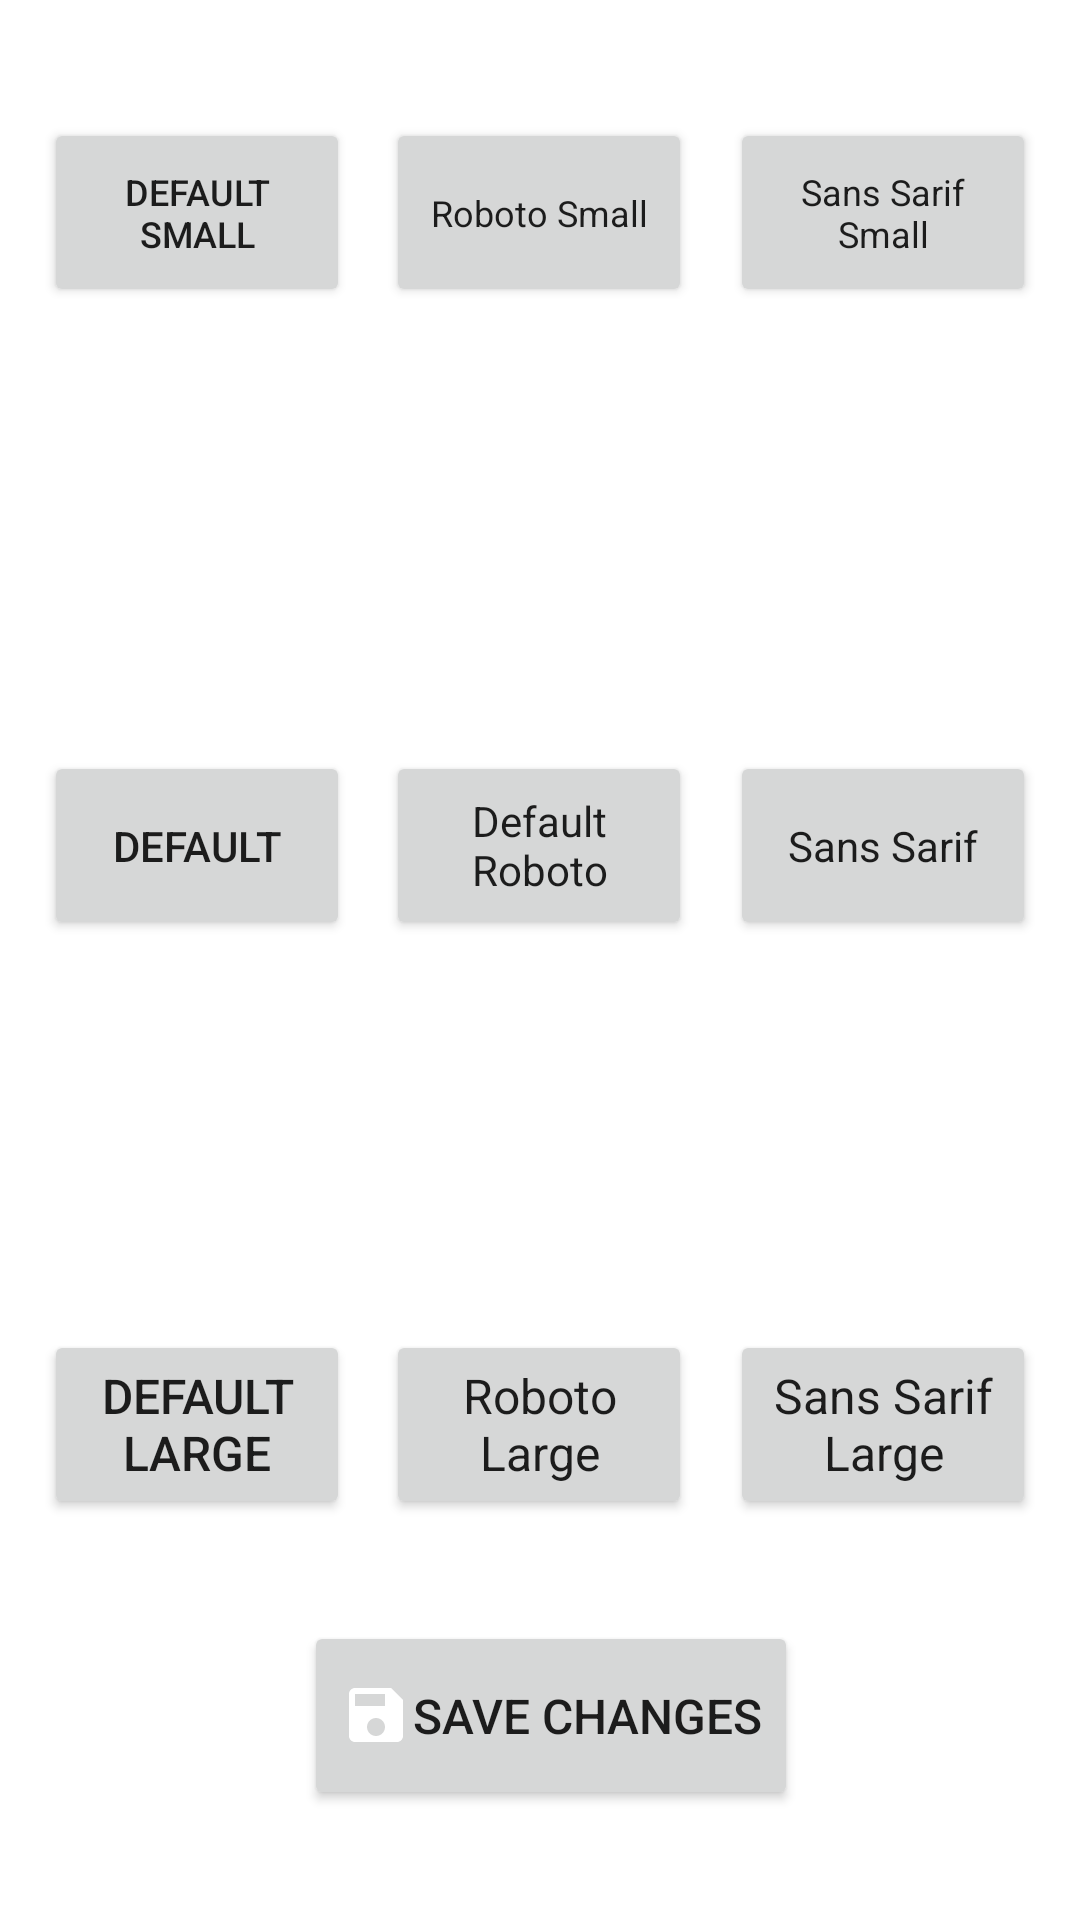

Reconstruct the res/layout file that produces this screen, plus the resources it refers to.
<!-- AndroidManifest.xml: application theme LightTheme -->
<!-- res/layout/font_change.xml -->
<?xml version="1.0" encoding="utf-8"?>
<android.support.constraint.ConstraintLayout
    xmlns:android="http://schemas.android.com/apk/res/android"
    xmlns:app="http://schemas.android.com/apk/res-auto"
    xmlns:tools="http://schemas.android.com/tools"
    android:layout_width="match_parent"
    android:layout_height="match_parent">

    <Button
        android:id="@+id/default_small"
        android:layout_width="102dp"
        android:layout_height="63dp"
        android:layout_marginStart="8dp"
        android:layout_marginLeft="8dp"
        android:layout_marginTop="8dp"
        android:layout_marginEnd="8dp"
        android:layout_marginRight="8dp"
        android:layout_marginBottom="8dp"
        android:fontFamily="sans-serif-medium"
        android:text="Default Small"
        android:textSize="12sp"
        app:layout_constraintBottom_toBottomOf="parent"
        app:layout_constraintEnd_toEndOf="parent"
        app:layout_constraintHorizontal_bias="0.027"
        app:layout_constraintStart_toStartOf="parent"
        app:layout_constraintTop_toTopOf="parent"
        app:layout_constraintVertical_bias="0.056" />

    <Button
        android:id="@+id/goto_Settings"
        android:layout_width="wrap_content"
        android:layout_height="63dp"
        android:layout_marginStart="8dp"
        android:layout_marginLeft="8dp"
        android:layout_marginTop="8dp"
        android:layout_marginEnd="8dp"
        android:layout_marginRight="8dp"
        android:layout_marginBottom="8dp"
        android:drawableLeft="@drawable/ic_save"
        android:text="Save Changes"
        android:textSize="16sp"
        app:layout_constraintBottom_toBottomOf="parent"
        app:layout_constraintEnd_toEndOf="parent"
        app:layout_constraintHorizontal_bias="0.521"
        app:layout_constraintStart_toStartOf="parent"
        app:layout_constraintTop_toTopOf="parent"
        app:layout_constraintVertical_bias="0.949" />

    <Button
        android:id="@+id/default_large"
        android:layout_width="102dp"
        android:layout_height="63dp"
        android:layout_marginStart="8dp"
        android:layout_marginLeft="8dp"
        android:layout_marginTop="8dp"
        android:layout_marginEnd="8dp"
        android:layout_marginRight="8dp"
        android:layout_marginBottom="8dp"
        android:text="Default Large"
        android:textSize="16sp"
        app:layout_constraintBottom_toBottomOf="parent"
        app:layout_constraintEnd_toEndOf="parent"
        app:layout_constraintHorizontal_bias="0.027"
        app:layout_constraintStart_toStartOf="parent"
        app:layout_constraintTop_toTopOf="parent"
        app:layout_constraintVertical_bias="0.776" />

    <Button
        android:id="@+id/default1"
        android:layout_width="102dp"
        android:layout_height="63dp"
        android:layout_marginStart="8dp"
        android:layout_marginLeft="8dp"
        android:layout_marginTop="8dp"
        android:layout_marginEnd="8dp"
        android:layout_marginRight="8dp"
        android:layout_marginBottom="8dp"
        android:fontFamily="sans-serif-medium"
        android:text="Default"
        app:layout_constraintBottom_toBottomOf="parent"
        app:layout_constraintEnd_toEndOf="parent"
        app:layout_constraintHorizontal_bias="0.027"
        app:layout_constraintStart_toStartOf="parent"
        app:layout_constraintTop_toTopOf="parent"
        app:layout_constraintVertical_bias="0.432" />

    <Button
        android:id="@+id/roboto_btn"
        style="@style/DefaultRoboto"
        android:layout_width="102dp"
        android:layout_height="63dp"
        android:layout_marginStart="8dp"
        android:layout_marginLeft="8dp"
        android:layout_marginTop="8dp"
        android:layout_marginEnd="8dp"
        android:layout_marginRight="8dp"
        android:layout_marginBottom="8dp"
        android:text="Default Roboto"
        app:layout_constraintBottom_toBottomOf="parent"
        app:layout_constraintEnd_toEndOf="parent"
        app:layout_constraintHorizontal_bias="0.498"
        app:layout_constraintStart_toStartOf="parent"
        app:layout_constraintTop_toTopOf="parent"
        app:layout_constraintVertical_bias="0.432" />

    <Button
        android:id="@+id/roboto_large"
        style="@style/LargeRoboto"
        android:layout_width="102dp"
        android:layout_height="63dp"
        android:layout_marginStart="8dp"
        android:layout_marginLeft="8dp"
        android:layout_marginTop="8dp"
        android:layout_marginEnd="8dp"
        android:layout_marginRight="8dp"
        android:layout_marginBottom="8dp"
        android:text="Roboto Large"
        app:layout_constraintBottom_toBottomOf="parent"
        app:layout_constraintEnd_toEndOf="parent"
        app:layout_constraintHorizontal_bias="0.498"
        app:layout_constraintStart_toStartOf="parent"
        app:layout_constraintTop_toTopOf="parent"
        app:layout_constraintVertical_bias="0.776" />

    <Button
        android:id="@+id/roboto_small"
        style="@style/SmallRoboto"
        android:layout_width="102dp"
        android:layout_height="63dp"
        android:layout_marginStart="8dp"
        android:layout_marginLeft="8dp"
        android:layout_marginTop="8dp"
        android:layout_marginEnd="8dp"
        android:layout_marginRight="8dp"
        android:layout_marginBottom="8dp"
        android:text="Roboto Small"
        android:textSize="12sp"
        app:layout_constraintBottom_toBottomOf="parent"
        app:layout_constraintEnd_toEndOf="parent"
        app:layout_constraintHorizontal_bias="0.498"
        app:layout_constraintStart_toStartOf="parent"
        app:layout_constraintTop_toTopOf="parent"
        app:layout_constraintVertical_bias="0.056" />

    <Button
        android:id="@+id/sans_sarif_btn_small"
        style="@style/SmallSansSerif"
        android:layout_width="102dp"
        android:layout_height="63dp"
        android:layout_marginStart="8dp"
        android:layout_marginLeft="8dp"
        android:layout_marginTop="8dp"
        android:layout_marginEnd="8dp"
        android:layout_marginRight="8dp"
        android:layout_marginBottom="8dp"
        android:text="Sans Sarif Small"
        app:layout_constraintBottom_toBottomOf="parent"
        app:layout_constraintEnd_toEndOf="parent"
        app:layout_constraintHorizontal_bias="0.972"
        app:layout_constraintStart_toStartOf="parent"
        app:layout_constraintTop_toTopOf="parent"
        app:layout_constraintVertical_bias="0.056" />

    <Button
        android:id="@+id/sans_sarif_btn_large"
        style="@style/LargeSansSerif"
        android:layout_width="102dp"
        android:layout_height="63dp"
        android:layout_marginStart="8dp"
        android:layout_marginLeft="8dp"
        android:layout_marginTop="8dp"
        android:layout_marginEnd="8dp"
        android:layout_marginRight="8dp"
        android:layout_marginBottom="8dp"
        android:text="Sans Sarif Large"
        app:layout_constraintBottom_toBottomOf="parent"
        app:layout_constraintEnd_toEndOf="parent"
        app:layout_constraintHorizontal_bias="0.972"
        app:layout_constraintStart_toStartOf="parent"
        app:layout_constraintTop_toTopOf="parent"
        app:layout_constraintVertical_bias="0.776" />

    <Button
        android:id="@+id/sans_sarif_btn_default"
        style="@style/DefaultSansSerif"
        android:layout_width="102dp"
        android:layout_height="63dp"
        android:layout_marginStart="8dp"
        android:layout_marginLeft="8dp"
        android:layout_marginTop="8dp"
        android:layout_marginEnd="8dp"
        android:layout_marginRight="8dp"
        android:layout_marginBottom="8dp"
        android:text="Sans Sarif"
        app:layout_constraintBottom_toBottomOf="parent"
        app:layout_constraintEnd_toEndOf="parent"
        app:layout_constraintHorizontal_bias="0.972"
        app:layout_constraintStart_toStartOf="parent"
        app:layout_constraintTop_toTopOf="parent"
        app:layout_constraintVertical_bias="0.432" />

</android.support.constraint.ConstraintLayout>
<!-- resources referenced by this layout -->
<resources>
  <!-- drawable ic_save (drawable-anydpi) -->
  <vector xmlns:android="http://schemas.android.com/apk/res/android"
      android:width="24dp"
      android:height="24dp"
      android:viewportWidth="24"
      android:viewportHeight="24"
      android:tint="#FFFFFF">
      <path
          android:fillColor="#FF008080"
          android:pathData="M17,3L5,3c-1.11,0 -2,0.9 -2,2v14c0,1.1 0.89,2 2,2h14c1.1,0 2,-0.9 2,-2L21,7l-4,-4zM12,19c-1.66,0 -3,-1.34 -3,-3s1.34,-3 3,-3 3,1.34 3,3 -1.34,3 -3,3zM15,9L5,9L5,5h10v4z"/>
  </vector>
  <style name="DefaultSansSerif" parent="Theme.AppCompat.Light.DarkActionBar">
          
          <item name="android:windowBackground">@color/white</item>
          <item name="colorPrimary">@color/colorPrimary</item>
          <item name="colorPrimaryDark">@color/colorPrimaryDark</item>
          <item name="colorAccent">@color/colorAccent</item>
          <item name="android:windowAnimationStyle">@null</item>
          <item name="fontFamily">sans-serif</item>
          <item name="android:textSize">14sp</item>
      </style>
  <style name="LargeRoboto" parent="Theme.AppCompat.Light.DarkActionBar">
          
          <item name="android:windowBackground">@color/white</item>
          <item name="colorPrimary">@color/colorPrimary</item>
          <item name="colorPrimaryDark">@color/colorPrimaryDark</item>
          <item name="colorAccent">@color/colorAccent</item>
          <item name="android:windowAnimationStyle">@null</item>
          <item name="fontFamily">@font/robotolight</item>
          <item name="android:textSize">16sp</item>
      </style>
  <style name="LargeSansSerif" parent="Theme.AppCompat.Light.DarkActionBar">
          
          <item name="android:windowBackground">@color/white</item>
          <item name="colorPrimary">@color/colorPrimary</item>
          <item name="colorPrimaryDark">@color/colorPrimaryDark</item>
          <item name="colorAccent">@color/colorAccent</item>
          <item name="android:windowAnimationStyle">@null</item>
          <item name="fontFamily">sans-serif</item>
          <item name="android:textSize">16sp</item>
      </style>
  <style name="SmallRoboto" parent="Theme.AppCompat.Light.DarkActionBar">
          
          <item name="android:windowBackground">@color/white</item>
          <item name="colorPrimary">@color/colorPrimary</item>
          <item name="colorPrimaryDark">@color/colorPrimaryDark</item>
          <item name="colorAccent">@color/colorAccent</item>
          <item name="android:windowAnimationStyle">@null</item>
          <item name="fontFamily">@font/robotolight</item>
          <item name="android:textSize">12sp</item>
      </style>
  <style name="SmallSansSerif" parent="Theme.AppCompat.Light.DarkActionBar">
          
          <item name="android:windowBackground">@color/white</item>
          <item name="colorPrimary">@color/colorPrimary</item>
          <item name="colorPrimaryDark">@color/colorPrimaryDark</item>
          <item name="colorAccent">@color/colorAccent</item>
          <item name="android:windowAnimationStyle">@null</item>
          <item name="fontFamily">sans-serif</item>
          <item name="android:textSize">12sp</item>
      </style>
  <style name="LightTheme" parent="Theme.AppCompat.Light.DarkActionBar">
          
          <item name="android:windowAnimationStyle">@null</item>
          <item name="android:windowBackground">@color/white</item>
          <item name="colorPrimary">@color/colorPrimary</item>
          <item name="colorPrimaryDark">@color/colorPrimaryDark</item>
          <item name="colorAccent">@color/colorAccent</item>
  
      </style>
  <color name="white">#FFFFFF</color>
  <color name="colorPrimary">#008577</color>
  <color name="colorPrimaryDark">#00574B</color>
  <color name="colorAccent">#D81B60</color>
</resources>
